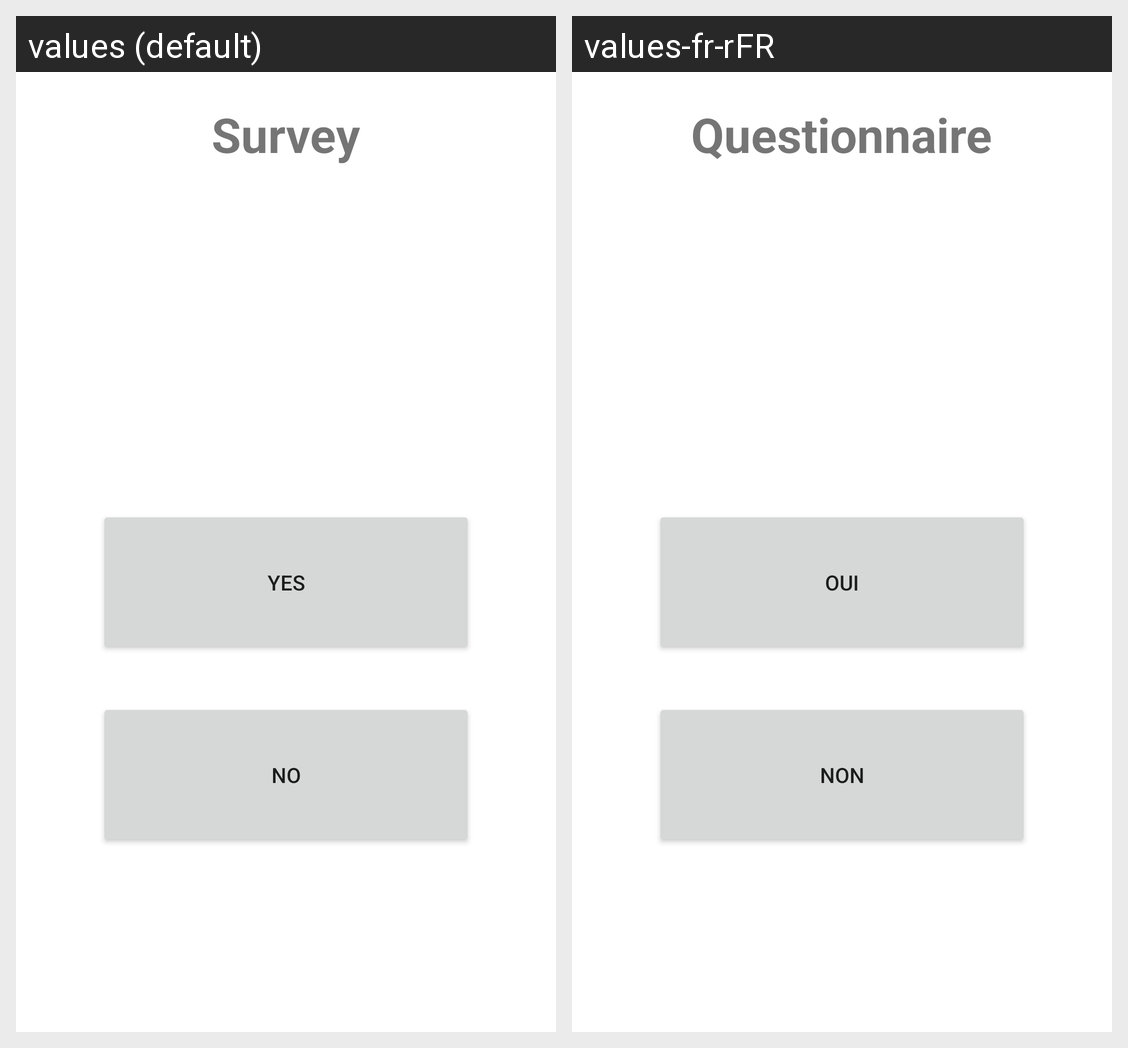

For this localized Android screen grid, give each drawn string resource with its value in every locale shown.
Android screen res/layout/fragment_dashboard.xml rendered under 2 locales, left to right: values (default), values-fr-rFR. Device: Nexus 5 (rendered at 1080×1920; each locale shown at half size, 540×960, under a caption strip naming it); theme Theme.Genepi.
Strings drawn on this screen, with the default value and each locale's value (text and hints the layout hard-codes, and strings that could not be matched under every locale, appear in the picture but are not listed):

title_form
  values: Survey
  values-fr-rFR: Questionnaire

text_button_form
  values: Yes
  values-fr-rFR: Oui

text_button_form2
  values: No
  values-fr-rFR: Non
